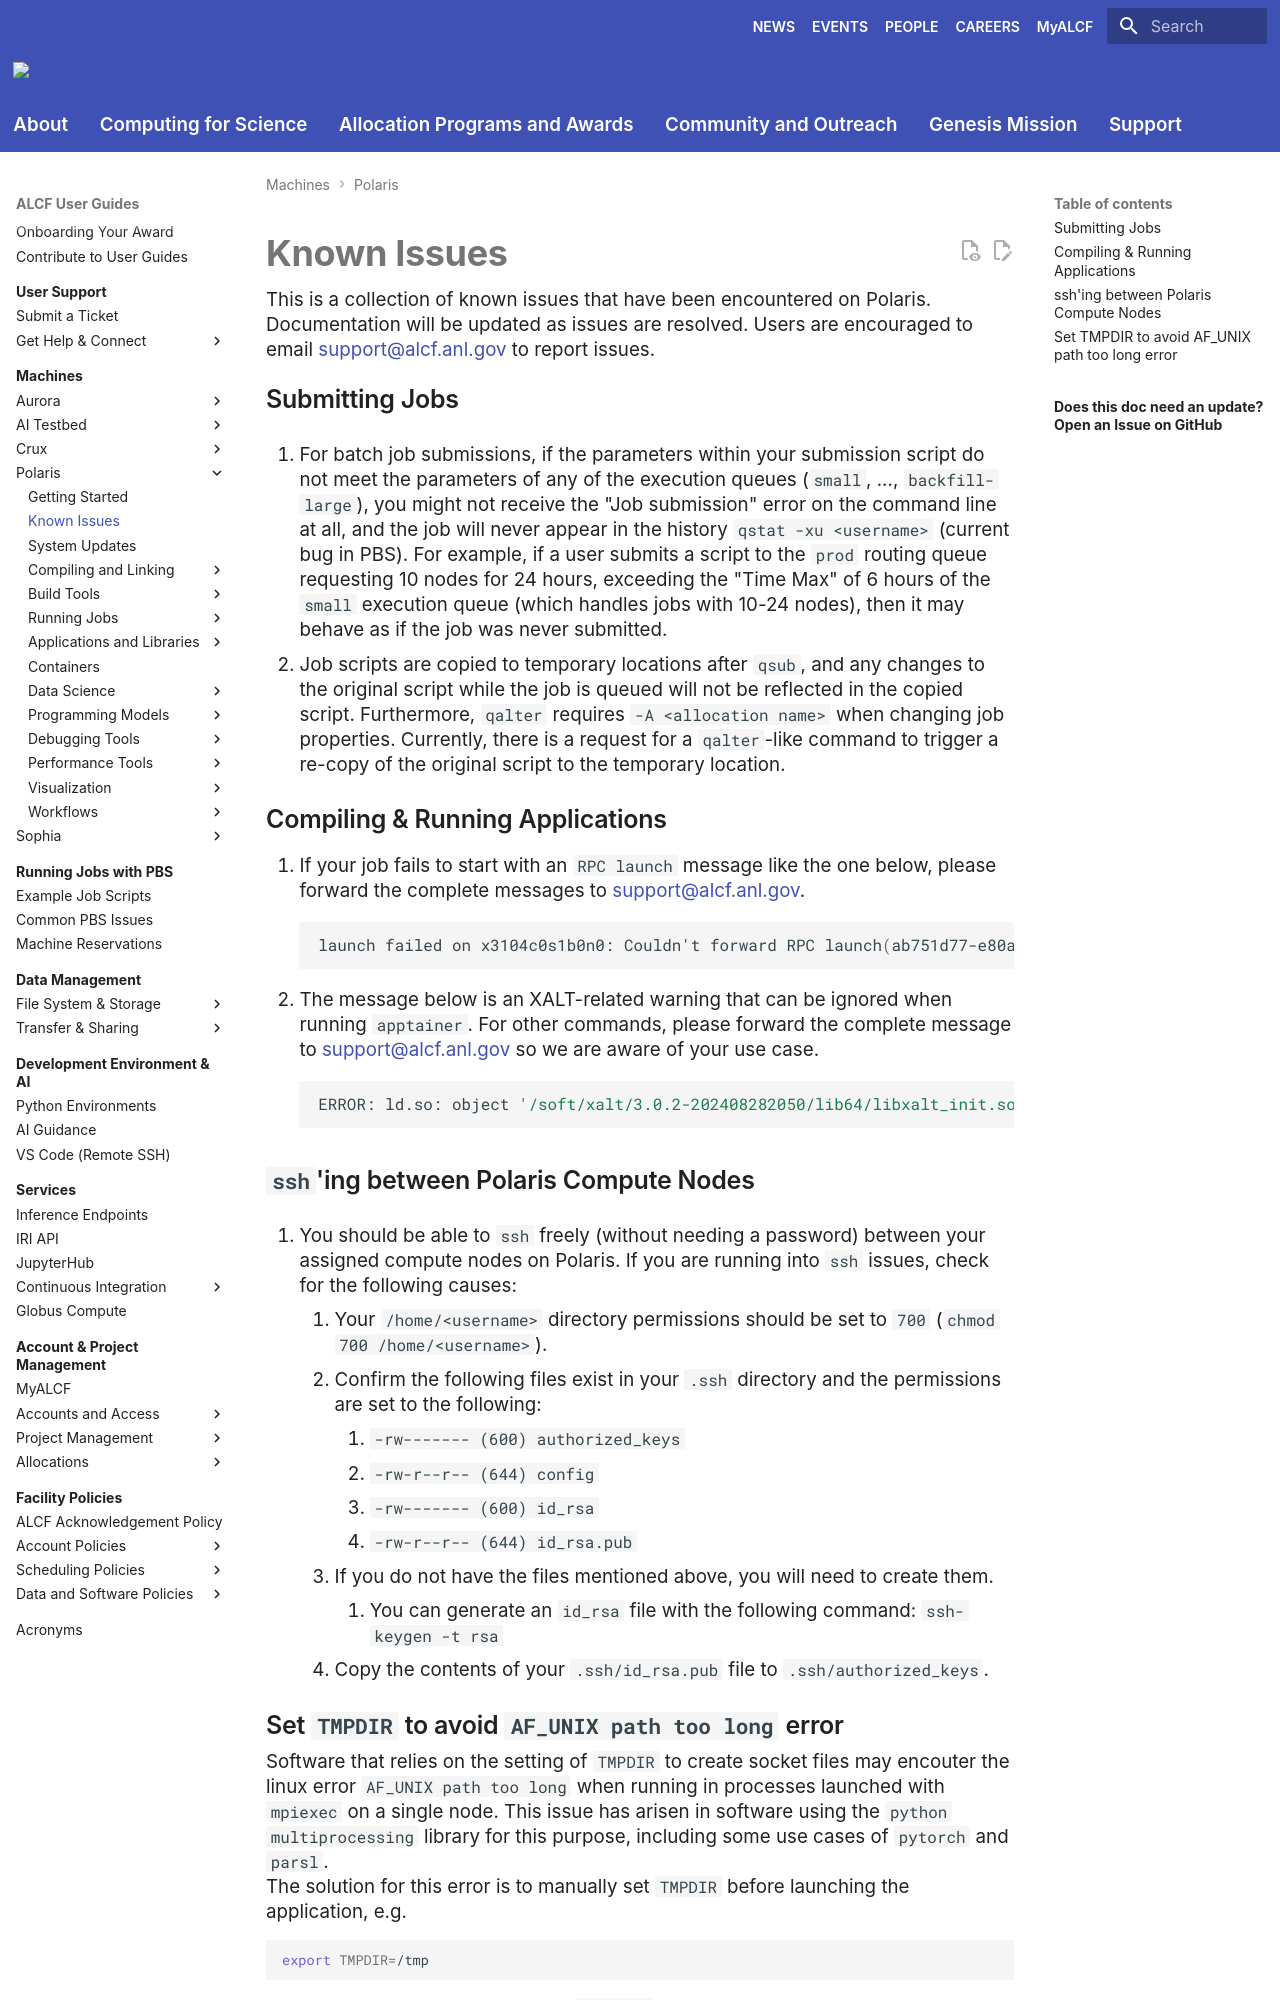

repository: argonne-lcf/user-guides · page: polaris/known-issues/index.html · generator: mkdocs

# Known Issues

This is a collection of known issues that have been encountered on Polaris. Documentation will be updated as issues are resolved. Users are encouraged to email [support@alcf.anl.gov](mailto:support@alcf.anl.gov) to report issues.

## Submitting Jobs

1. For batch job submissions, if the parameters within your submission script do not meet the parameters of any of the execution queues (`small`, ..., `backfill-large`), you might not receive the "Job submission" error on the command line at all, and the job will never appear in the history `qstat -xu <username>` (current bug in PBS). For example, if a user submits a script to the `prod` routing queue requesting 10 nodes for 24 hours, exceeding the "Time Max" of 6 hours of the `small` execution queue (which handles jobs with 10-24 nodes), then it may behave as if the job was never submitted.

2. Job scripts are copied to temporary locations after `qsub`, and any changes to the original script while the job is queued will not be reflected in the copied script. Furthermore, `qalter` requires `-A <allocation name>` when changing job properties. Currently, there is a request for a `qalter`-like command to trigger a re-copy of the original script to the temporary location.

## Compiling & Running Applications

1. If your job fails to start with an `RPC launch` message like the one below, please forward the complete messages to [support@alcf.anl.gov](mailto:support@alcf.anl.gov).
   ```bash
   launch failed on x3104c0s1b0n0: Couldn't forward RPC launch(ab751d77-e80a-4c54-b1c2-4e881f7e8c90) to child x3104c0s31b0n0.hsn.cm.polaris.alcf.anl.gov: Resource temporarily unavailable
   ```
2. The message below is an XALT-related warning that can be ignored when running `apptainer`. For other commands, please forward the complete message to [support@alcf.anl.gov](mailto:support@alcf.anl.gov) so we are aware of your use case.
   ```bash
   ERROR: ld.so: object '/soft/xalt/3.0.2-202408282050/lib64/libxalt_init.so' from LD_PRELOAD cannot be preloaded (cannot open shared object file): ignored.
   ```
